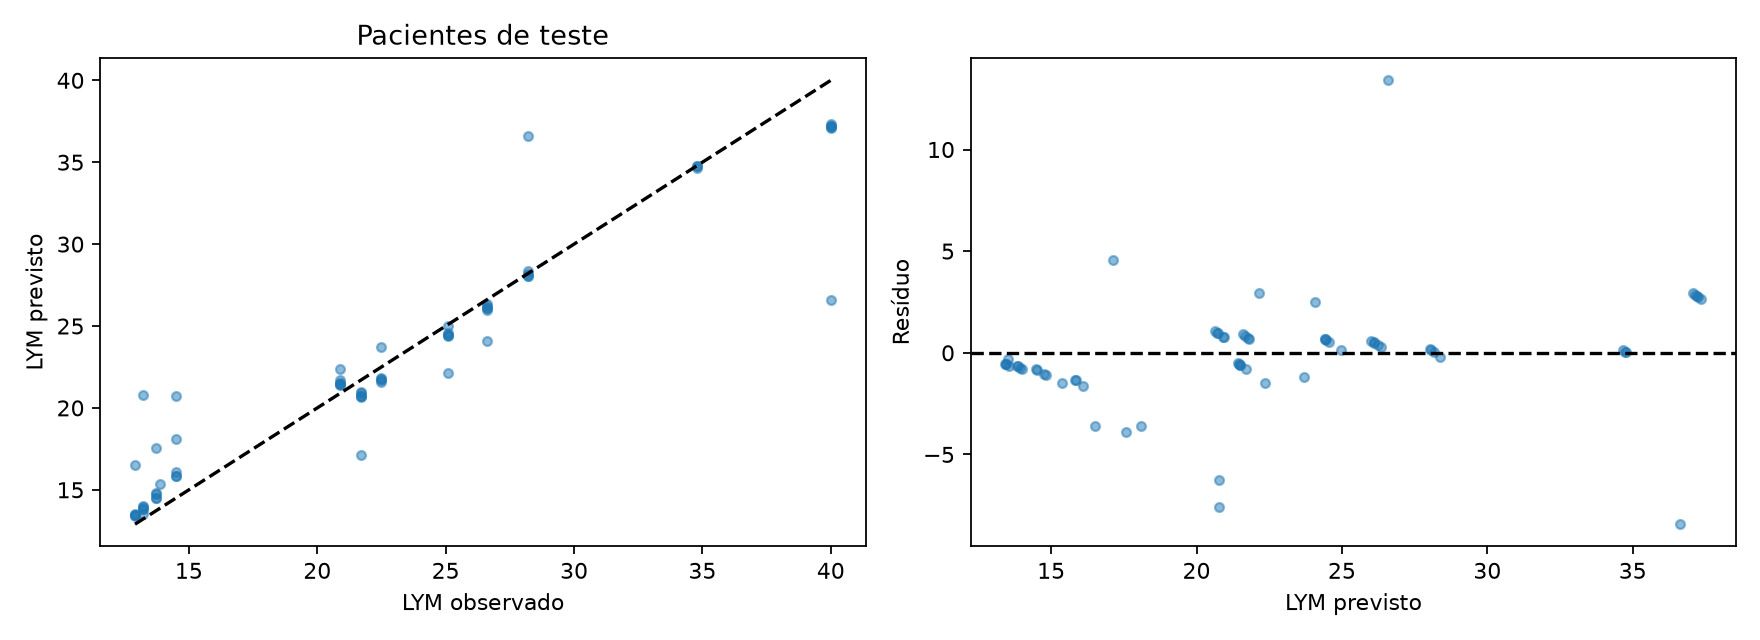

Values plotted in this chart, from the file beside it:
row, id, time, observed, predicted
0, 4, 1320, 26.6, 24.09
1, 4, 1320, 26.6, 26.09
2, 4, 1322, 26.6, 26
3, 4, 1322, 26.6, 26.11
4, 4, 1324, 26.6, 26.23
5, 4, 1332, 26.6, 26.34
6, 4, 2352, 40.0, 26.6
7, 4, 2352, 40.0, 37.08
8, 4, 2354, 40.0, 37.21
9, 4, 2354, 40.0, 37.13
10, 4, 2356, 40.0, 37.24
11, 4, 2364, 40.0, 37.36
12, 4, 4200, 28.2, 36.63
13, 4, 4200, 28.2, 28.39
14, 4, 4202, 28.2, 28.03
15, 4, 4202, 28.2, 28.15
16, 4, 4204, 28.2, 28.07
114, 31, 1536, 21.7, 17.12
115, 31, 1536, 21.7, 20.73
116, 31, 1538, 21.7, 20.94
117, 31, 1538, 21.7, 20.92
118, 31, 1540, 21.7, 20.71
119, 31, 1548, 21.7, 20.64
120, 31, 2208, 13.2, 20.77
121, 31, 2208, 13.2, 13.94
122, 31, 2210, 13.2, 14
123, 31, 2210, 13.2, 13.83
124, 31, 2212, 13.2, 13.85
125, 31, 2220, 13.2, 13.51
126, 31, 4392, 12.9, 16.51
127, 31, 4392, 12.9, 13.44
128, 31, 4394, 12.9, 13.54
129, 31, 4394, 12.9, 13.44
130, 31, 4396, 12.9, 13.43
165, 34, 1536, 13.7, 17.58
166, 34, 1536, 13.7, 14.74
167, 34, 1538, 13.7, 14.81
168, 34, 1538, 13.7, 14.47
169, 34, 1540, 13.7, 14.52
170, 34, 2208, 13.88, 15.36
171, 34, 4440, 14.5, 20.76
172, 34, 4440, 14.5, 18.1
173, 34, 4442, 14.5, 15.86
174, 34, 4442, 14.5, 15.82
175, 34, 4444, 14.5, 16.11
233, 40, 1584, 20.9, 22.37
234, 40, 1584, 20.9, 21.42
235, 40, 1586, 20.9, 21.49
236, 40, 1586, 20.9, 21.47
237, 40, 1588, 20.9, 21.49
238, 40, 1596, 20.9, 21.71
239, 40, 2256, 25.1, 22.16
240, 40, 2256, 25.1, 24.43
241, 40, 2258, 25.1, 24.41
242, 40, 2258, 25.1, 24.46
243, 40, 2260, 25.1, 24.56
244, 40, 2268, 25.1, 24.98
245, 40, 4440, 22.5, 23.71
246, 40, 4440, 22.5, 21.59
247, 40, 4442, 22.5, 21.76
... 5 more rows
